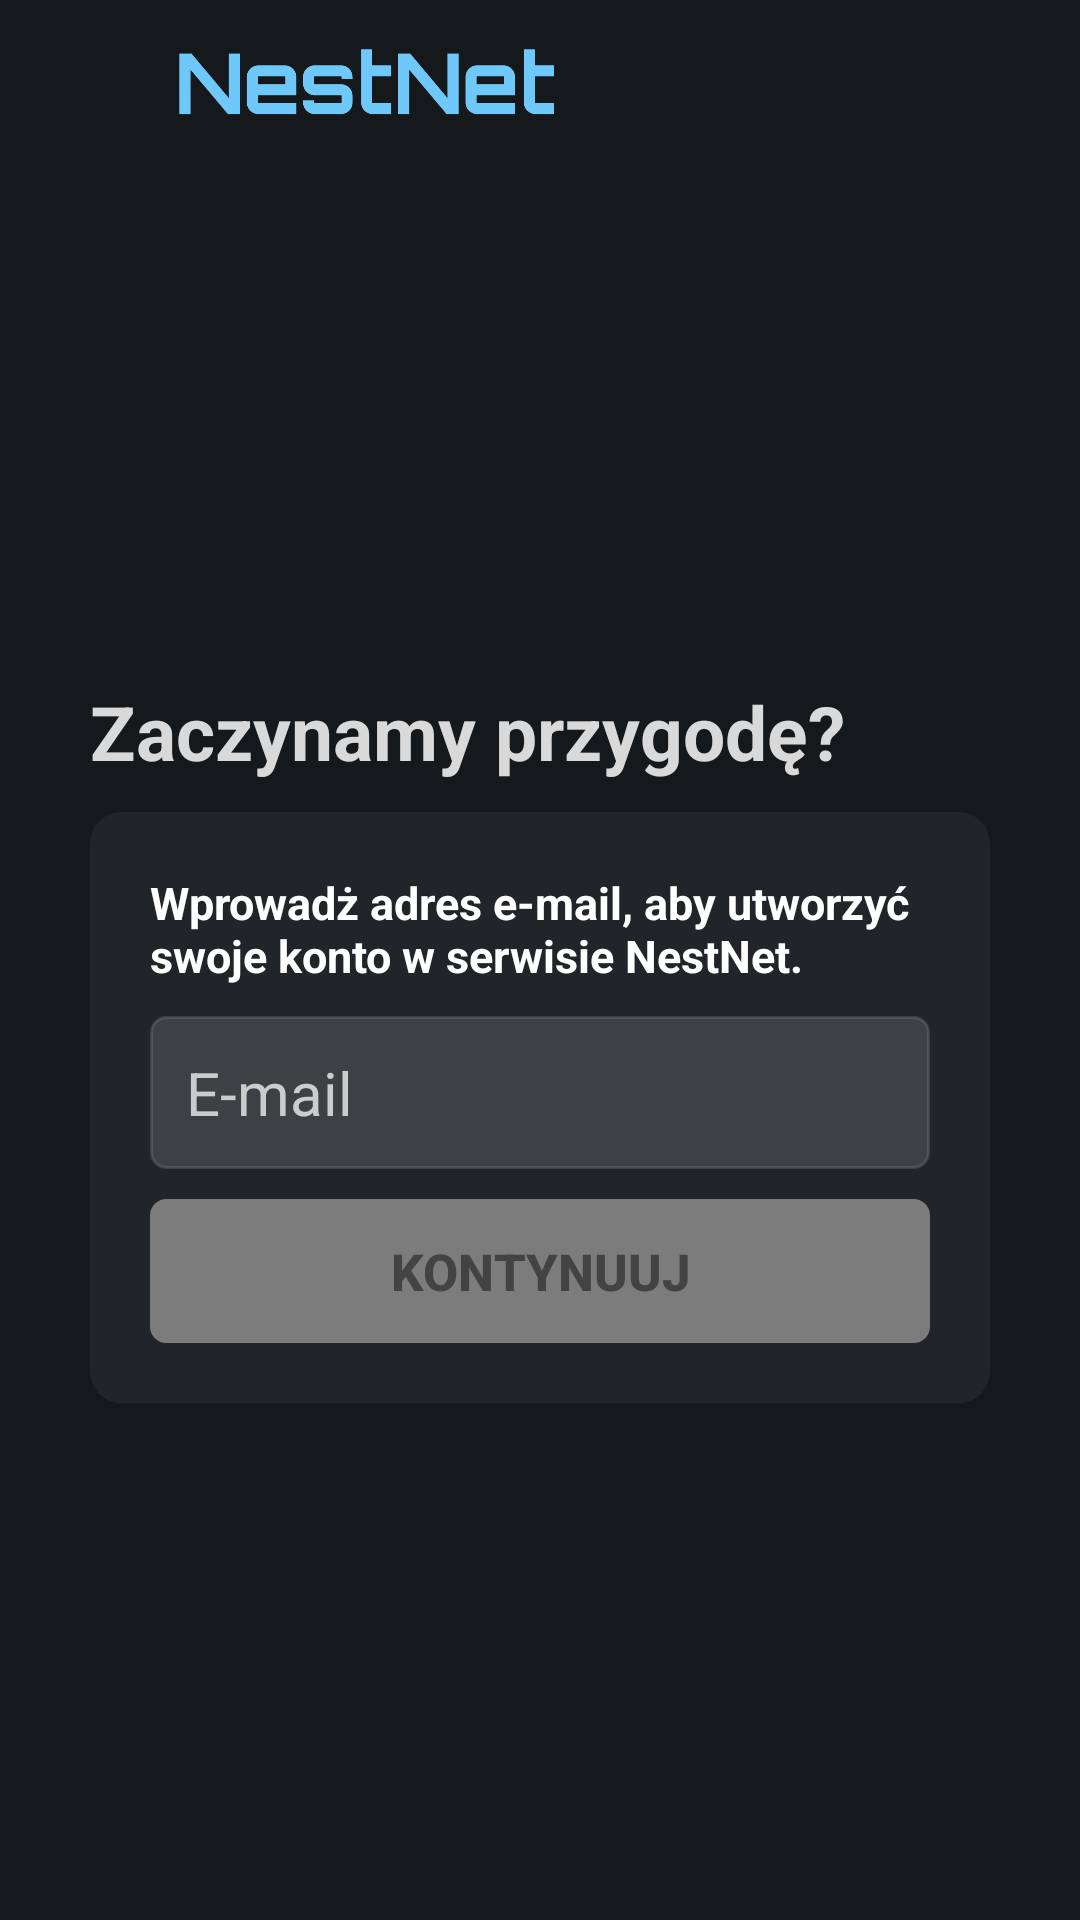

Reconstruct the res/layout file that produces this screen, plus the resources it refers to.
<!-- AndroidManifest.xml: application theme Theme.Nestapp -->
<!-- res/layout/zacznij_juz_teraz.xml -->
<?xml version="1.0" encoding="utf-8"?>
<LinearLayout xmlns:android="http://schemas.android.com/apk/res/android"
    xmlns:app="http://schemas.android.com/apk/res-auto"
    xmlns:tools="http://schemas.android.com/tools"
    android:layout_width="match_parent"
    android:layout_height="match_parent"
    android:background="#15191C"
    android:orientation="vertical">

    <LinearLayout
        android:layout_width="match_parent"
        android:layout_height="55dp"
        android:gravity="start|center_vertical"
        android:orientation="horizontal">

        <ImageButton
            android:layout_width="48dp"
            android:layout_height="48dp"
            android:padding="10dp"
            android:src="@drawable/angle_left"
            android:layout_gravity="center"
            android:scaleType="fitCenter"
            android:contentDescription="przycisk menu"
            android:tint="#6EC8FA"
            android:background="@null"
            tools:ignore="UseAppTint"
            android:id="@+id/zjt_back"/>

        <ImageButton
            android:id="@+id/welcome_button1"
            android:layout_width="130dp"
            android:layout_height="150dp"
            android:layout_gravity="center"
            android:layout_marginLeft="10dp"
            android:background="@null"
            android:tint="#6EC8FA"
            android:contentDescription="przycisk menu"
            android:scaleType="fitCenter"
            tools:ignore="UseAppTint"
            android:src="@drawable/img_1" />
    </LinearLayout>

    <LinearLayout
        android:layout_width="match_parent"
        android:layout_height="match_parent"
        android:layout_gravity="center"
        android:gravity="center"
        android:padding="30dp"
        android:orientation="vertical">

        <View
            android:id="@+id/separator1"
            android:layout_width="0dp"
            android:layout_height="0dp"
            android:layout_weight="1" />

        <LinearLayout
            android:layout_width="match_parent"
            android:layout_height="wrap_content"
            android:orientation="vertical">

            <TextView
                android:layout_width="match_parent"
                android:layout_height="wrap_content"
                android:text="Zaczynamy przygodę?"
                android:textAlignment="viewStart"
                android:textColor="#DAD9D9"
                android:textSize="25sp"
                android:textStyle="bold"
                android:visibility="visible" />

            <LinearLayout
                android:layout_width="match_parent"
                android:layout_height="wrap_content"
                android:background="@drawable/corner_white_create"
                android:padding="20dp"
                android:orientation="vertical"
                android:layout_marginTop="10dp"
                android:backgroundTint="#212529">

                <TextView
                    android:layout_width="match_parent"
                    android:layout_height="wrap_content"
                    android:text="Wprowadż adres e-mail, aby utworzyć swoje konto w serwisie NestNet."
                    android:textAlignment="viewStart"
                    android:textColor="#fff"
                    android:layout_marginBottom="10dp"
                    android:textSize="15sp"
                    android:textStyle="bold"
                    android:visibility="visible" />

                <EditText
                    android:id="@+id/email_input"
                    android:layout_width="match_parent"
                    android:layout_height="wrap_content"
                    android:background="@drawable/corner_gray"
                    android:backgroundTint="#37A6A6A6"
                    android:hint="E-mail"
                    android:inputType="text"
                    android:padding="12dp"
                    android:textColor="#CCCCCC"
                    android:textColorHint="#CCCCCC"
                    android:textSize="20dp"
                    tools:ignore="SpeakableTextPresentCheck"
                    />

                <Button
                    android:layout_width="match_parent"
                    android:layout_height="wrap_content"
                    android:layout_marginTop="10dp"
                    android:background="@drawable/corner_gray"
                    android:backgroundTint="#7C7C7C"
                    android:text="Kontynuuj"
                    android:textColor="#434343"
                    android:textSize="17sp"
                    android:textStyle="bold"
                    android:id="@+id/zjt_kont" />
            </LinearLayout>
        </LinearLayout>

        <View
            android:id="@+id/separator2"
            android:layout_width="0dp"
            android:layout_height="0dp"
            android:layout_weight="1" />
    </LinearLayout>
</LinearLayout>
<!-- resources referenced by this layout -->
<resources>
  <!-- drawable corner_gray (drawable) -->
  <?xml version="1.0" encoding="utf-8"?>
  <shape xmlns:android="http://schemas.android.com/apk/res/android" android:shape="rectangle">
      <corners android:radius="5dp"/>
      <stroke android:width="1dip" android:color="#A8A9AB"/>
  </shape>
  <!-- drawable corner_white_create (drawable) -->
  <?xml version="1.0" encoding="utf-8"?>
  <shape xmlns:android="http://schemas.android.com/apk/res/android" android:shape="rectangle">
      <corners android:radius="10dp"/>
      <stroke android:width="1dip" android:color="#FFFFFF"/>
  </shape>
  <!-- drawable img_1: png bitmap (drawable, 23158 bytes) -->
  <style name="Theme.Nestapp" parent="android:Theme.Material.Light.NoActionBar">
          <item name="android:windowAnimationStyle">@null</item>
          <item name="android:windowEnterTransition">@null</item>
          <item name="android:windowExitTransition">@null</item>
      </style>
</resources>
